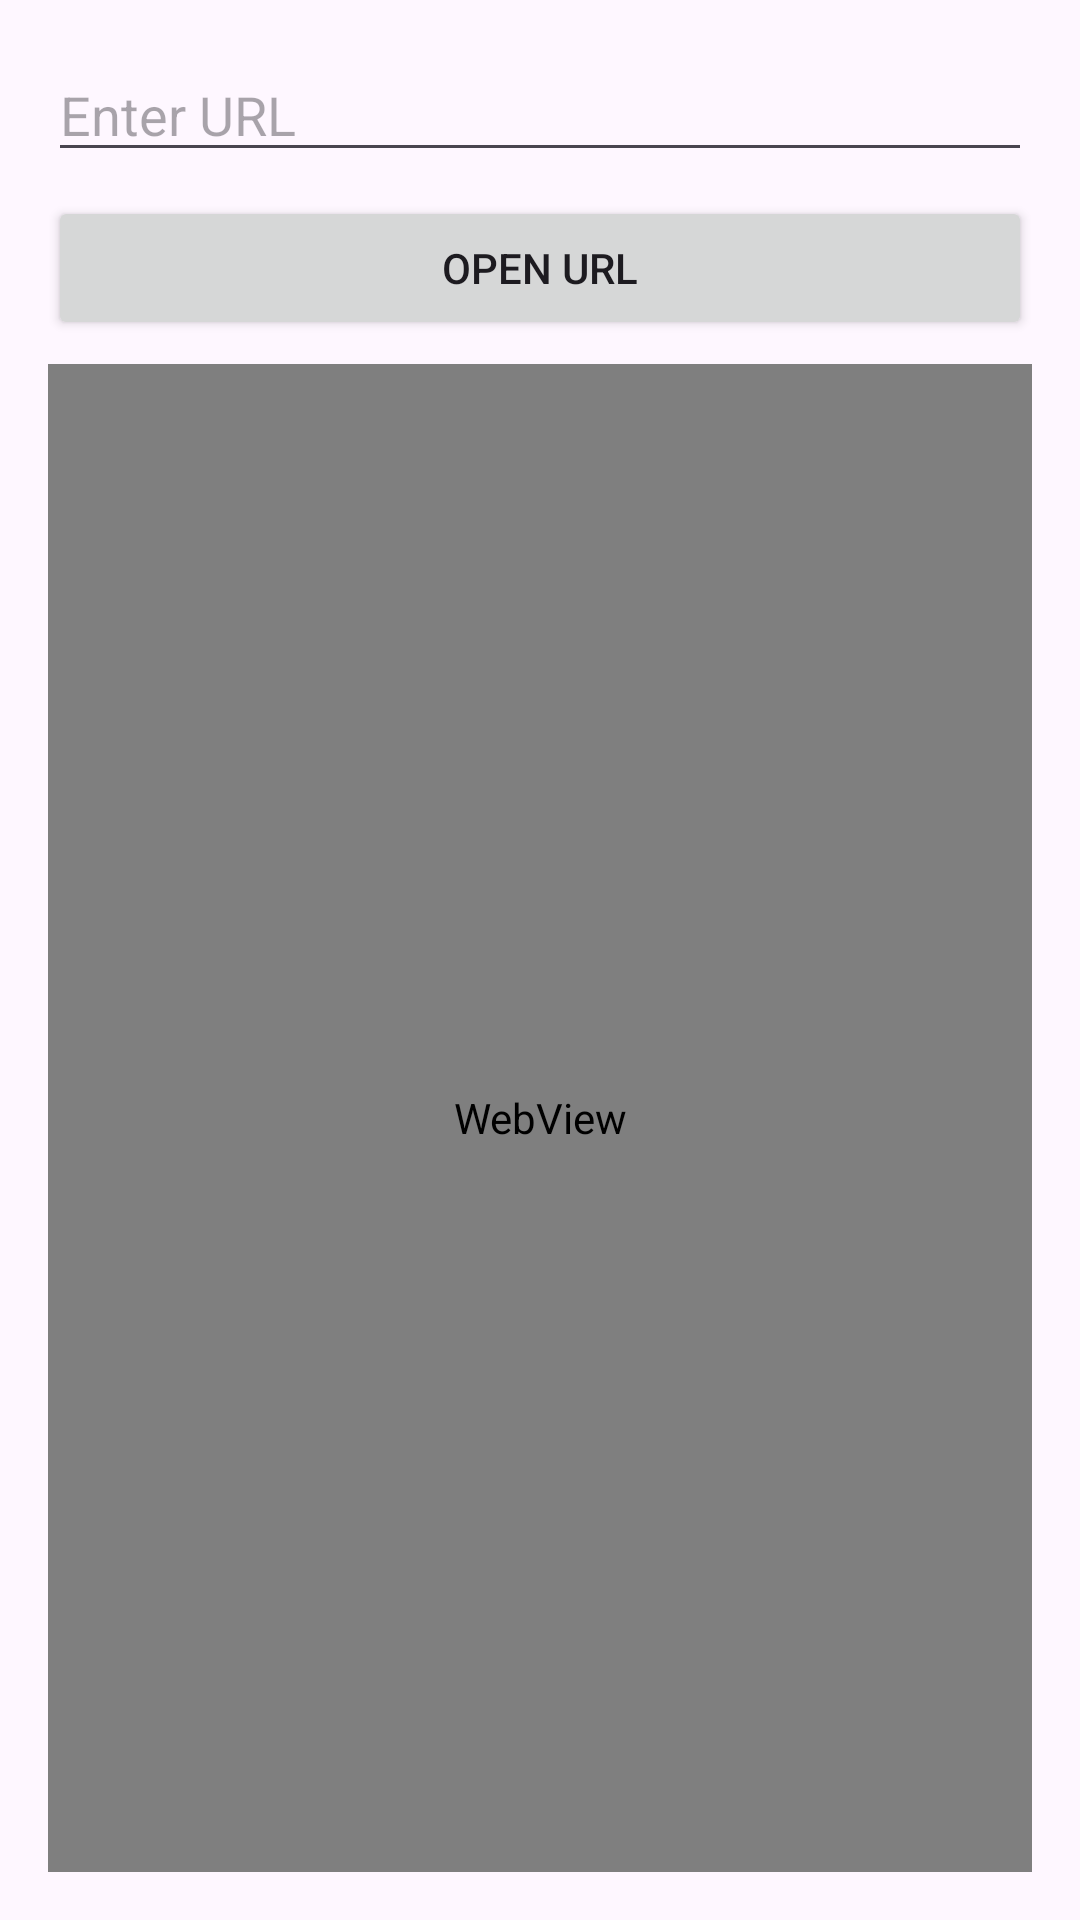

Write the Android layout XML for this screen, with the resource values it uses.
<!-- AndroidManifest.xml: application theme Theme.ElectiveCompilation -->
<!-- res/layout/fragment_guided_ten.xml -->
<?xml version="1.0" encoding="utf-8"?>
<LinearLayout xmlns:android="http://schemas.android.com/apk/res/android"
    android:layout_width="match_parent"
    android:layout_height="match_parent"
    xmlns:tools="http://schemas.android.com/tools"
    android:orientation="vertical"
    android:padding="16dp"
    tools:context=".GuidedTen">

    <AutoCompleteTextView
        android:id="@+id/actvURLGE10"
        android:layout_width="match_parent"
        android:layout_height="wrap_content"
        android:hint="Enter URL"
        android:layout_marginBottom="8dp"
        android:inputType="textUri" />

    <Button
        android:id="@+id/btnOpenURLGE10"
        android:layout_width="match_parent"
        android:layout_height="wrap_content"
        android:text="Open URL"
        android:layout_marginBottom="8dp" />

    <ProgressBar
        android:id="@+id/progressBar"
        android:layout_width="wrap_content"
        android:layout_height="wrap_content"
        android:layout_gravity="center"
        android:visibility="gone" />

    <WebView
        android:id="@+id/webView"
        android:layout_width="match_parent"
        android:layout_height="0dp"
        android:layout_weight="1" />
</LinearLayout>
<!-- resources referenced by this layout -->
<resources>
  <style name="Theme.ElectiveCompilation" parent="Base.Theme.ElectiveCompilation" />
  <style name="Base.Theme.ElectiveCompilation" parent="Theme.Material3.DayNight.NoActionBar">
          
          
      </style>
</resources>
